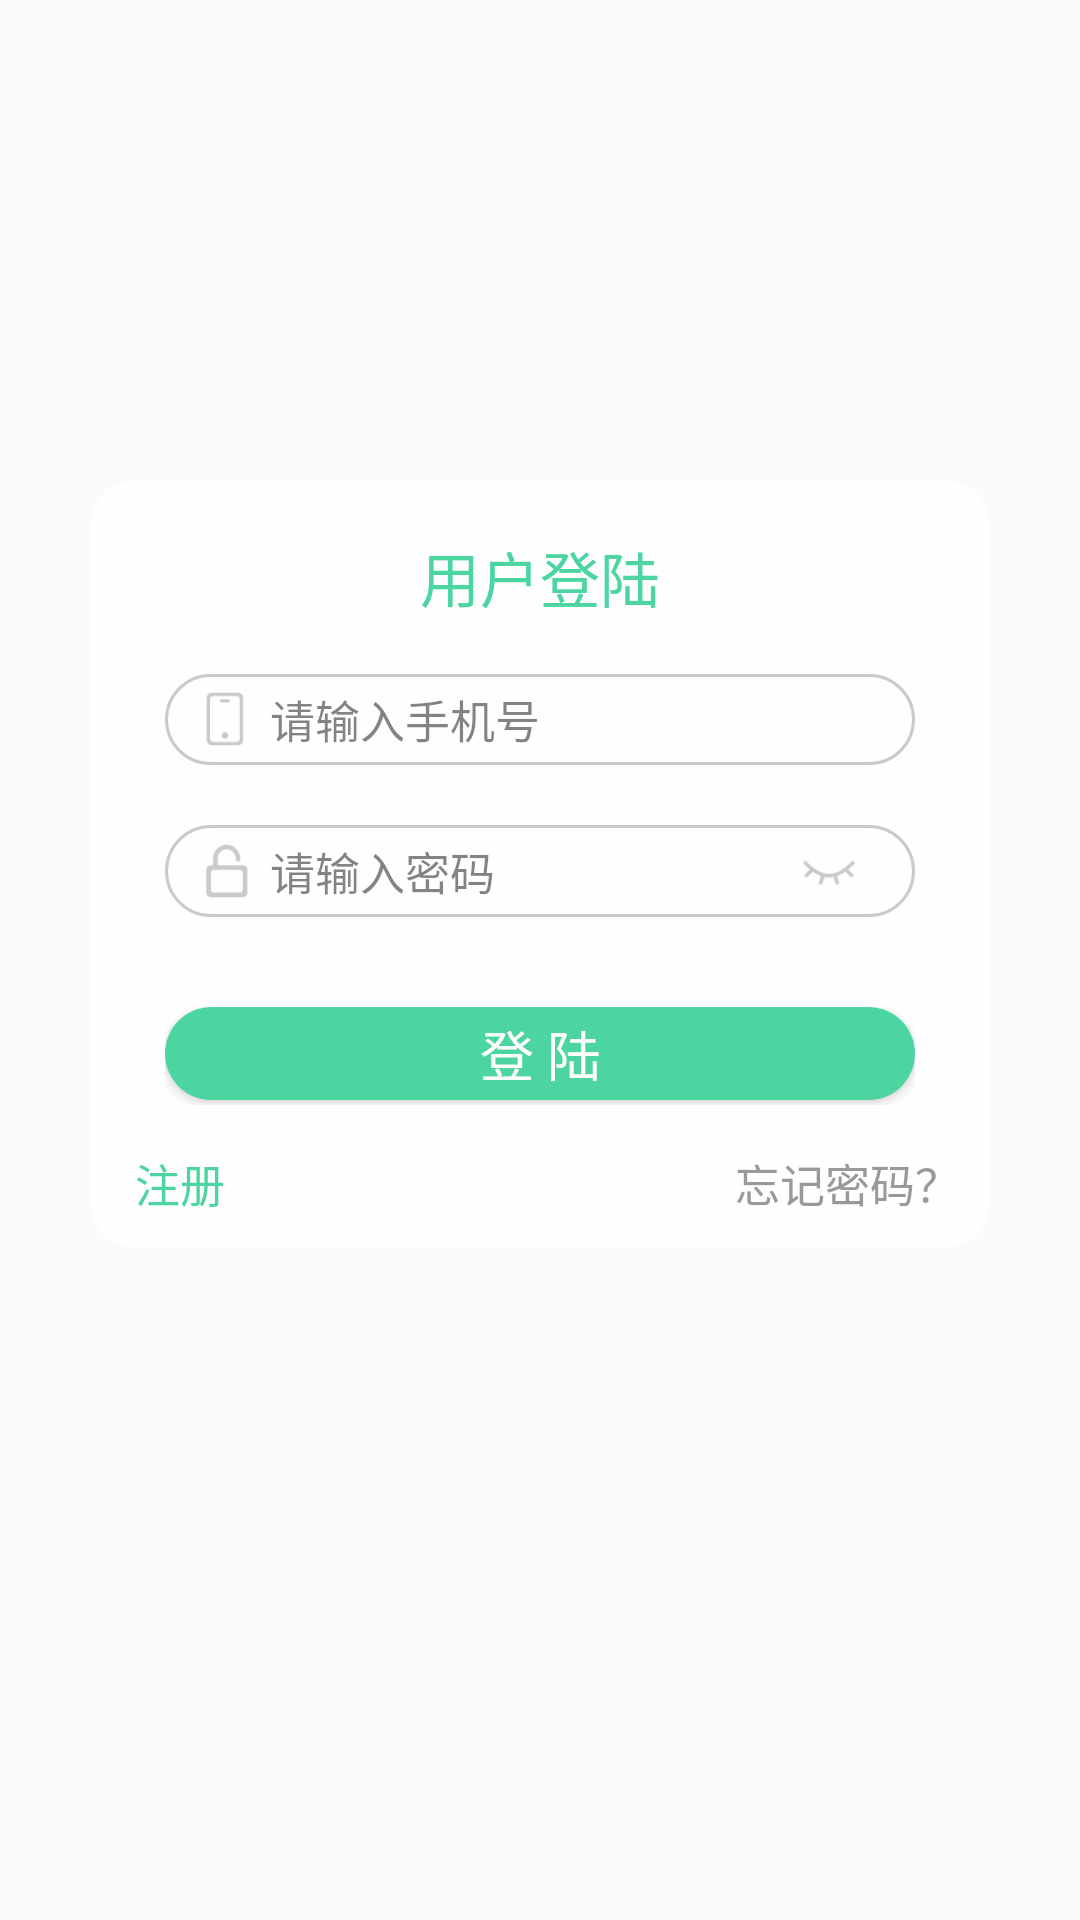

The Android layout XML behind this screen, and the referenced resources:
<!-- AndroidManifest.xml: application theme AppTheme -->
<!-- res/layout/activity_login.xml -->
<?xml version="1.0" encoding="utf-8"?>

<LinearLayout xmlns:android="http://schemas.android.com/apk/res/android"
    android:layout_width="match_parent"
    android:layout_height="match_parent"
    android:orientation="vertical"
    android:gravity="center"
    android:weightSum="1">

    <LinearLayout
        android:layout_width="match_parent"
        android:layout_height="0dp"
        android:layout_marginLeft="30dp"
        android:layout_marginRight="30dp"
        android:layout_weight="0.4"
        android:alpha="0.8"
        android:background="@drawable/layout_edit"
        android:orientation="vertical">

        <LinearLayout
            android:layout_width="match_parent"
            android:layout_height="0dp"
            android:layout_weight="2">

            <TextView
                android:layout_width="match_parent"
                android:layout_height="wrap_content"
                android:layout_gravity="center_vertical"
                android:text="用户登陆"
                android:textAlignment="center"
                android:textColor="#22cd8b"
                android:textSize="20sp" />

        </LinearLayout>

        <LinearLayout
            android:orientation="vertical"
            android:layout_width="match_parent"
            android:layout_height="0dp"
            android:layout_marginRight="25dp"
            android:layout_marginLeft="25dp"
            android:layout_weight="2.5">

            <LinearLayout
                android:orientation="horizontal"
                android:layout_width="match_parent"
                android:layout_height="0dp"
                android:layout_weight="1"
                android:background="@drawable/editview"
                android:weightSum="1">

                <ImageView
                    android:layout_width="20dp"
                    android:layout_height="20dp"
                    android:layout_gravity="center_vertical"
                    android:layout_marginLeft="10dp"
                    android:src="@drawable/phone" />

                <EditText
                    android:id="@+id/userphone"
                    android:layout_width="0dp"
                    android:layout_height="match_parent"
                    android:layout_marginLeft="5dp"
                    android:layout_weight="0.8"
                    android:background="@null"
                    android:hint="请输入手机号"
                    android:textSize="15sp"
                    android:singleLine="true" />
            </LinearLayout>

            <LinearLayout
                android:orientation="horizontal"
                android:layout_width="match_parent"
                android:layout_marginTop="20dp"
                android:layout_height="0dp"
                android:layout_weight="1"
                android:background="@drawable/editview"
                android:weightSum="1">

                <ImageView
                    android:layout_width="20dp"
                    android:layout_height="20dp"
                    android:layout_gravity="center_vertical"
                    android:layout_marginLeft="10dp"
                    android:src="@drawable/password" />

                <EditText
                    android:id="@+id/password"
                    android:layout_width="0dp"
                    android:layout_height="match_parent"
                    android:layout_marginLeft="5dp"
                    android:layout_weight="0.9"
                    android:background="@null"
                    android:hint="请输入密码"
                    android:textSize="15sp"
                    android:inputType="textPassword"
                    android:singleLine="true"
                    android:imeOptions="actionDone" />

                <ImageView
                    android:id="@+id/psdvisible"
                    android:layout_width="20dp"
                    android:layout_height="20dp"
                    android:layout_gravity="center_vertical"
                    android:layout_marginLeft="10dp"
                    android:src="@drawable/invisible" />
            </LinearLayout>

        </LinearLayout>

        <LinearLayout
            android:orientation="vertical"
            android:layout_width="match_parent"
            android:layout_height="0dp"
            android:layout_weight="1"
            android:layout_marginRight="25dp"
            android:layout_marginLeft="25dp"
            android:layout_marginTop="30dp"
            android:weightSum="1">

            <Button
                android:id="@+id/login"
                android:layout_width="match_parent"
                android:layout_height="0dp"
                android:layout_weight="0.95"
                android:layout_gravity="center"
                android:text="登 陆"
                android:textColor="#ffffff"
                android:textAlignment="center"
                android:textSize="18sp"
                android:background="@drawable/button_edit"
                android:elevation="10dp"
                android:clickable="true"
                android:foreground="?attr/selectableItemBackground"
                android:focusable="true" />

        </LinearLayout>

        <RelativeLayout
            android:orientation="horizontal"
            android:layout_width="match_parent"
            android:layout_marginTop="15dp"
            android:layout_height="0dp"
            android:layout_weight="1">

            <TextView
                android:id="@+id/regbtn"
                android:layout_width="wrap_content"
                android:layout_height="wrap_content"
                android:layout_marginLeft="15dp"
                android:text="注册"
                android:textColor="#22CD8B"
                android:textAlignment="center"
                android:textSize="15sp" />

            <TextView
                android:id="@+id/forget_password"
                android:layout_width="wrap_content"
                android:layout_height="wrap_content"
                android:layout_alignParentRight="true"
                android:layout_marginRight="10dp"
                android:text="忘记密码？"
                android:textColor="#848080"
                android:textAlignment="center"
                android:textSize="15sp" />
        </RelativeLayout>

    </LinearLayout>

    <LinearLayout
        android:layout_width="match_parent"
        android:layout_height="0dp"
        android:layout_weight="0.1">

    </LinearLayout>
</LinearLayout>
<!-- resources referenced by this layout -->
<resources>
  <!-- drawable button_edit (drawable) -->
  <?xml version="1.0" encoding="utf-8"?>
  
  <shape xmlns:android="http://schemas.android.com/apk/res/android"
      android:shape="rectangle">
  
      
      <solid android:color="#22cd8b" />
  
      
      <stroke android:width="0dip" />
  
      
      <corners
          android:bottomLeftRadius="25dip"
          android:bottomRightRadius="25dip"
          android:topLeftRadius="25dip"
          android:topRightRadius="25dip" />
  
  </shape>
  <!-- drawable editview (drawable) -->
  <?xml version="1.0" encoding="utf-8"?>
  
  <shape xmlns:android="http://schemas.android.com/apk/res/android"
      android:shape="rectangle">
  
      
      <solid android:color="#FFFFFF" />
  
      
      <stroke
          android:width="1dip"
          android:color="#bfbfbf" />
  
      
      <corners
          android:bottomLeftRadius="25dip"
          android:bottomRightRadius="25dip"
          android:topLeftRadius="25dip"
          android:topRightRadius="25dip" />
  
  </shape>
  <!-- drawable invisible: png bitmap (drawable, 1002 bytes) -->
  <!-- drawable layout_edit (drawable) -->
  <?xml version="1.0" encoding="utf-8"?>
  
  <shape xmlns:android="http://schemas.android.com/apk/res/android"
      android:shape="rectangle">
  
      
      <solid android:color="#FFFFFF" />
  
      
      <stroke android:width="0dp" />
  
      
      <corners
          android:bottomLeftRadius="15dip"
          android:bottomRightRadius="15dip"
          android:topLeftRadius="15dip"
          android:topRightRadius="15dip" />
  
  </shape>
  <!-- drawable password: png bitmap (drawable, 911 bytes) -->
  <!-- drawable phone: png bitmap (drawable, 711 bytes) -->
  <style name="AppTheme" parent="Theme.AppCompat.Light.NoActionBar">
          <item name="colorPrimary">@android:color/white</item>
          <item name="colorPrimaryDark">@android:color/black</item>
          <item name="colorAccent">@color/colorAccent</item>
          <item name="android:windowTranslucentStatus">true</item>
          <item name="android:windowLightStatusBar">true</item>
          <item name="android:windowDrawsSystemBarBackgrounds">true</item>
          <item name="android:statusBarColor">@android:color/transparent</item>
      </style>
  <color name="colorAccent">#E91E63</color>
</resources>
